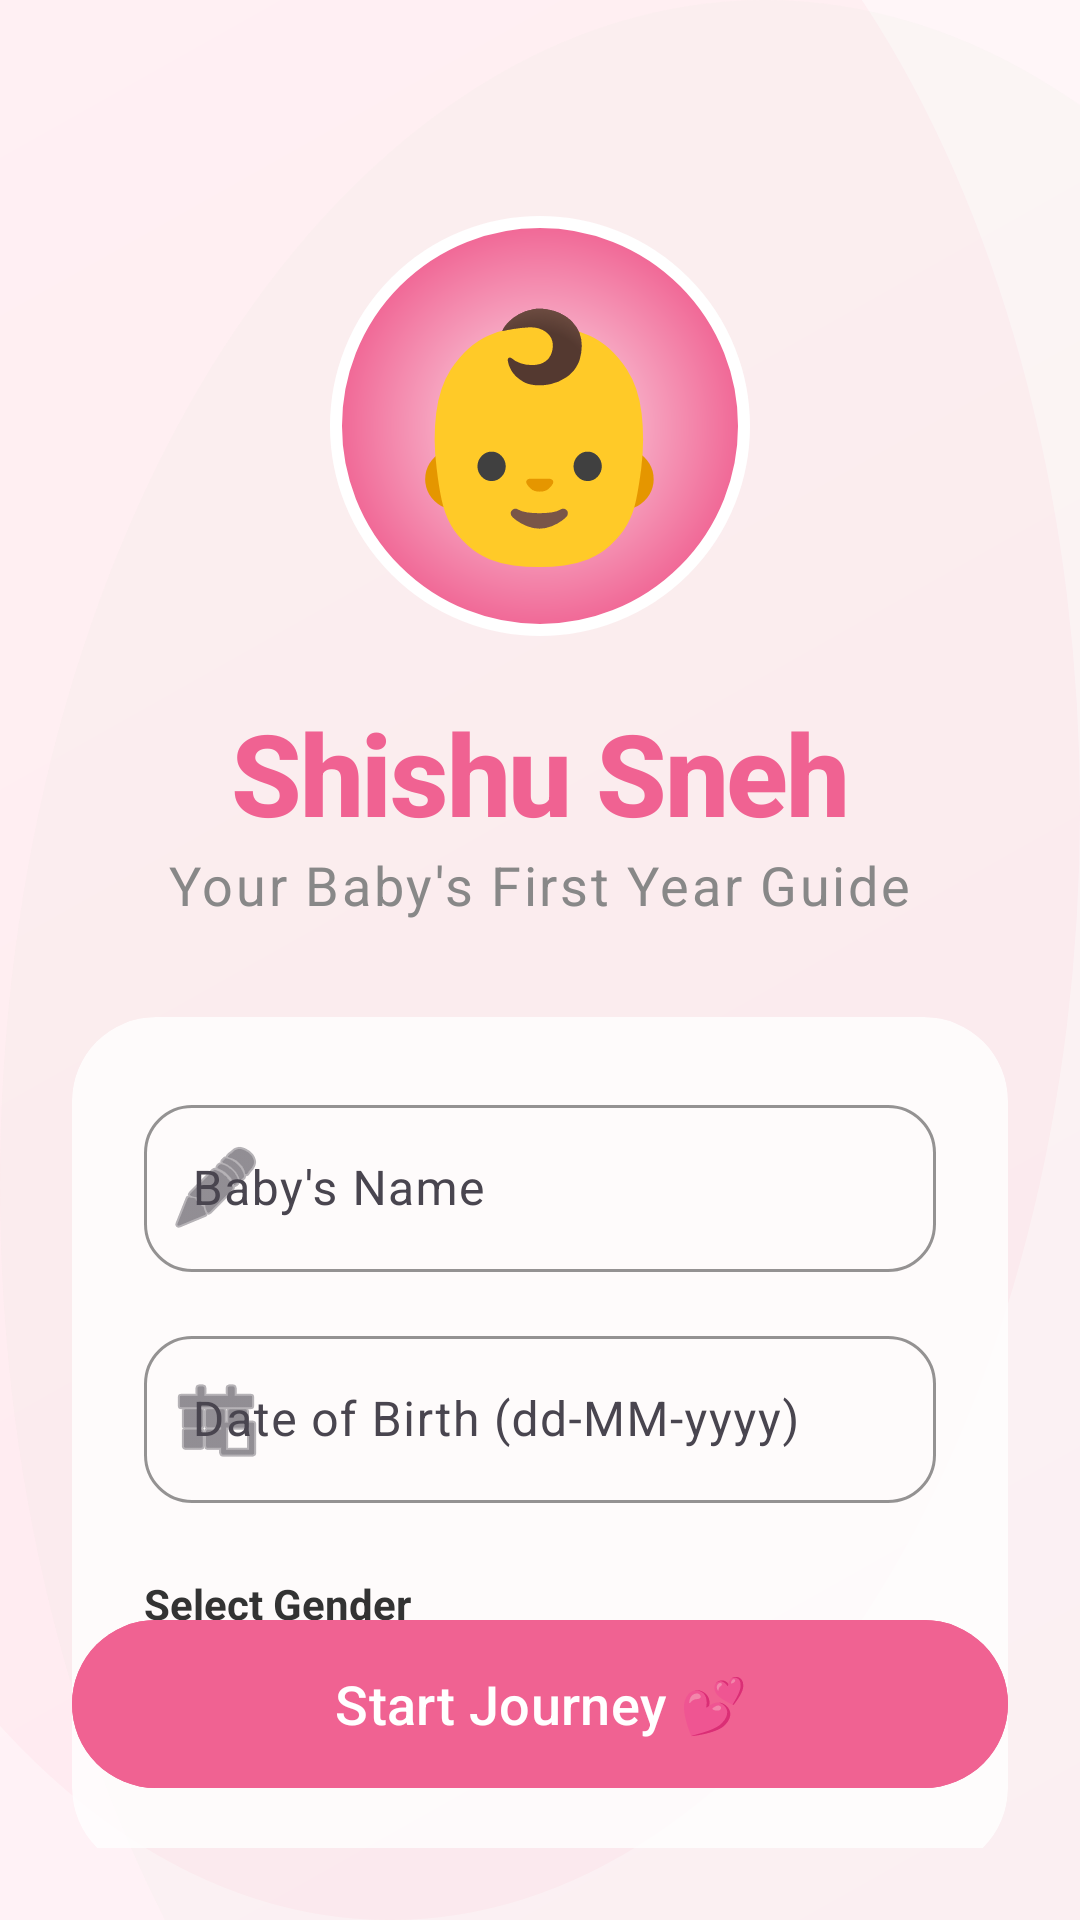

Produce the Android XML layout that renders to this screen, including the resource entries it uses.
<!-- AndroidManifest.xml: application theme Theme.ShishuSneh -->
<!-- res/layout/activity_onboarding.xml -->
<?xml version="1.0" encoding="utf-8"?>
<androidx.constraintlayout.widget.ConstraintLayout xmlns:android="http://schemas.android.com/apk/res/android"
    xmlns:app="http://schemas.android.com/apk/res-auto"
    xmlns:tools="http://schemas.android.com/tools"
    android:layout_width="match_parent"
    android:layout_height="match_parent"
    android:background="@drawable/bg_onboarding"
    android:padding="24dp">

    <ImageButton
        android:id="@+id/btnBack"
        android:layout_width="48dp"
        android:layout_height="48dp"
        android:background="?attr/selectableItemBackgroundBorderless"
        android:src="@android:drawable/ic_menu_revert"
        android:visibility="gone"
        app:layout_constraintStart_toStartOf="parent"
        app:layout_constraintTop_toTopOf="parent"
        app:tint="#F06292"
        tools:visibility="visible" />

    
    <FrameLayout
        android:id="@+id/logoContainer"
        android:layout_width="140dp"
        android:layout_height="140dp"
        android:layout_marginTop="48dp"
        app:layout_constraintEnd_toEndOf="parent"
        app:layout_constraintStart_toStartOf="parent"
        app:layout_constraintTop_toBottomOf="@id/btnBack">

        <View
            android:id="@+id/logoBg"
            android:layout_width="match_parent"
            android:layout_height="match_parent"
            android:background="@drawable/baby_logo_bg" />

        <TextView
            android:layout_width="wrap_content"
            android:layout_height="wrap_content"
            android:layout_gravity="center"
            android:text="👶"
            android:textSize="80sp" />
    </FrameLayout>

    <TextView
        android:id="@+id/tvTitle"
        android:layout_width="wrap_content"
        android:layout_height="wrap_content"
        android:layout_marginTop="20dp"
        android:text="@string/onboarding_title"
        android:textColor="#F06292"
        android:textSize="38sp"
        android:fontFamily="sans-serif-medium"
        android:textStyle="bold"
        android:letterSpacing="-0.02"
        app:layout_constraintEnd_toEndOf="parent"
        app:layout_constraintStart_toStartOf="parent"
        app:layout_constraintTop_toBottomOf="@id/logoContainer" />

    <TextView
        android:id="@+id/tvSubtitle"
        android:layout_width="wrap_content"
        android:layout_height="wrap_content"
        android:text="@string/onboarding_subtitle"
        android:textColor="#888888"
        android:textSize="18sp"
        android:letterSpacing="0.05"
        app:layout_constraintEnd_toEndOf="parent"
        app:layout_constraintStart_toStartOf="parent"
        app:layout_constraintTop_toBottomOf="@id/tvTitle" />

    <com.google.android.material.card.MaterialCardView
        android:id="@+id/formCard"
        android:layout_width="match_parent"
        android:layout_height="wrap_content"
        android:layout_marginTop="32dp"
        app:cardCornerRadius="28dp"
        app:cardElevation="0dp"
        app:strokeWidth="0dp"
        app:cardBackgroundColor="#CCFFFFFF"
        app:layout_constraintTop_toBottomOf="@id/tvSubtitle">

        <LinearLayout
            android:layout_width="match_parent"
            android:layout_height="wrap_content"
            android:orientation="vertical"
            android:padding="24dp">

            <com.google.android.material.textfield.TextInputLayout
                android:id="@+id/tilName"
                style="@style/Widget.Material3.TextInputLayout.OutlinedBox"
                android:layout_width="match_parent"
                android:layout_height="wrap_content"
                android:hint="@string/baby_name_hint"
                app:boxStrokeColor="#F06292"
                app:hintTextColor="#F06292"
                app:startIconDrawable="@android:drawable/ic_menu_edit"
                app:shapeAppearanceOverlay="@style/ShapeAppearance.ShishuSneh.MediumComponent">

                <com.google.android.material.textfield.TextInputEditText
                    android:id="@+id/etBabyName"
                    android:layout_width="match_parent"
                    android:layout_height="wrap_content"
                    android:inputType="textPersonName" />
            </com.google.android.material.textfield.TextInputLayout>

            <com.google.android.material.textfield.TextInputLayout
                android:id="@+id/tilDOB"
                style="@style/Widget.Material3.TextInputLayout.OutlinedBox"
                android:layout_width="match_parent"
                android:layout_height="wrap_content"
                android:layout_marginTop="16dp"
                android:hint="@string/dob_hint"
                app:boxStrokeColor="#F06292"
                app:hintTextColor="#F06292"
                app:startIconDrawable="@android:drawable/ic_menu_today"
                app:shapeAppearanceOverlay="@style/ShapeAppearance.ShishuSneh.MediumComponent">

                <com.google.android.material.textfield.TextInputEditText
                    android:id="@+id/etDOB"
                    android:layout_width="match_parent"
                    android:layout_height="wrap_content"
                    android:inputType="date" />
            </com.google.android.material.textfield.TextInputLayout>

            <TextView
                android:id="@+id/tvGenderLabel"
                android:layout_width="wrap_content"
                android:layout_height="wrap_content"
                android:layout_marginTop="24dp"
                android:text="@string/select_gender"
                android:textColor="#333333"
                android:textStyle="bold" />

            <RadioGroup
                android:id="@+id/rgGender"
                android:layout_width="wrap_content"
                android:layout_height="wrap_content"
                android:layout_marginTop="8dp"
                android:orientation="horizontal">

                <com.google.android.material.radiobutton.MaterialRadioButton
                    android:id="@+id/rbBoy"
                    android:layout_width="wrap_content"
                    android:layout_height="wrap_content"
                    android:layout_marginEnd="32dp"
                    android:text="@string/boy"
                    app:buttonTint="#F06292" />

                <com.google.android.material.radiobutton.MaterialRadioButton
                    android:id="@+id/rbGirl"
                    android:layout_width="wrap_content"
                    android:layout_height="wrap_content"
                    android:text="@string/girl"
                    app:buttonTint="#F06292" />
            </RadioGroup>
        </LinearLayout>
    </com.google.android.material.card.MaterialCardView>

    <com.google.android.material.button.MaterialButton
        android:id="@+id/btnStart"
        android:layout_width="match_parent"
        android:layout_height="64dp"
        android:layout_marginBottom="16dp"
        android:text="@string/start_journey"
        android:textSize="18sp"
        android:textAllCaps="false"
        app:cornerRadius="32dp"
        android:backgroundTint="#F06292"
        android:elevation="8dp"
        app:layout_constraintBottom_toBottomOf="parent" />

</androidx.constraintlayout.widget.ConstraintLayout>
<!-- resources referenced by this layout -->
<resources>
  <!-- drawable baby_logo_bg (drawable) -->
  <?xml version="1.0" encoding="utf-8"?>
  <shape xmlns:android="http://schemas.android.com/apk/res/android" android:shape="oval">
      <gradient
          android:startColor="#FCE4EC"
          android:endColor="#F06292"
          android:type="radial"
          android:gradientRadius="70dp"
          android:centerX="0.5"
          android:centerY="0.5" />
      <size android:width="140dp" android:height="140dp" />
      <stroke android:width="4dp" android:color="#FFFFFF" />
  </shape>
  <!-- drawable bg_onboarding (drawable) -->
  <?xml version="1.0" encoding="utf-8"?>
  <layer-list xmlns:android="http://schemas.android.com/apk/res/android">
      <item>
          <shape>
              <gradient
                  android:startColor="#FFF0F5"
                  android:endColor="#FFF8F9"
                  android:angle="135"/>
          </shape>
      </item>
      
      <item android:top="-100dp" android:left="-100dp">
          <shape android:shape="oval">
              <solid android:color="#0DF06292"/>
              <size android:width="300dp" android:height="300dp"/>
          </shape>
      </item>
      
      <item android:bottom="-150dp" android:right="-150dp">
          <shape android:shape="oval">
              <solid android:color="#0DA5D6A7"/>
              <size android:width="400dp" android:height="400dp"/>
          </shape>
      </item>
  </layer-list>
  <string name="baby_name_hint">Baby\'s Name</string>
  <string name="boy">Boy</string>
  <string name="dob_hint">Date of Birth (dd-MM-yyyy)</string>
  <string name="girl">Girl</string>
  <string name="onboarding_subtitle">Your Baby\'s First Year Guide</string>
  <string name="onboarding_title">Shishu Sneh</string>
  <string name="select_gender">Select Gender</string>
  <string name="start_journey">Start Journey 💕</string>
  <style name="ShapeAppearance.ShishuSneh.MediumComponent" parent="ShapeAppearance.Material3.MediumComponent">
          <item name="cornerSize">16dp</item>
      </style>
  <style name="Theme.ShishuSneh" parent="Theme.Material3.Light.NoActionBar">
          
          <item name="colorPrimary">#F06292</item>
          <item name="colorOnPrimary">#FFFFFF</item>
          <item name="colorPrimaryContainer">#FCE4EC</item>
          <item name="colorOnPrimaryContainer">#880E4F</item>
  
          
          <item name="colorSecondary">#A5D6A7</item>
          <item name="colorOnSecondary">#FFFFFF</item>
          <item name="colorSecondaryContainer">#E8F5E9</item>
          <item name="colorOnSecondaryContainer">#1B5E20</item>
  
          
          <item name="android:statusBarColor">#F06292</item>
          <item name="android:windowLightStatusBar">false</item>
      </style>
</resources>
